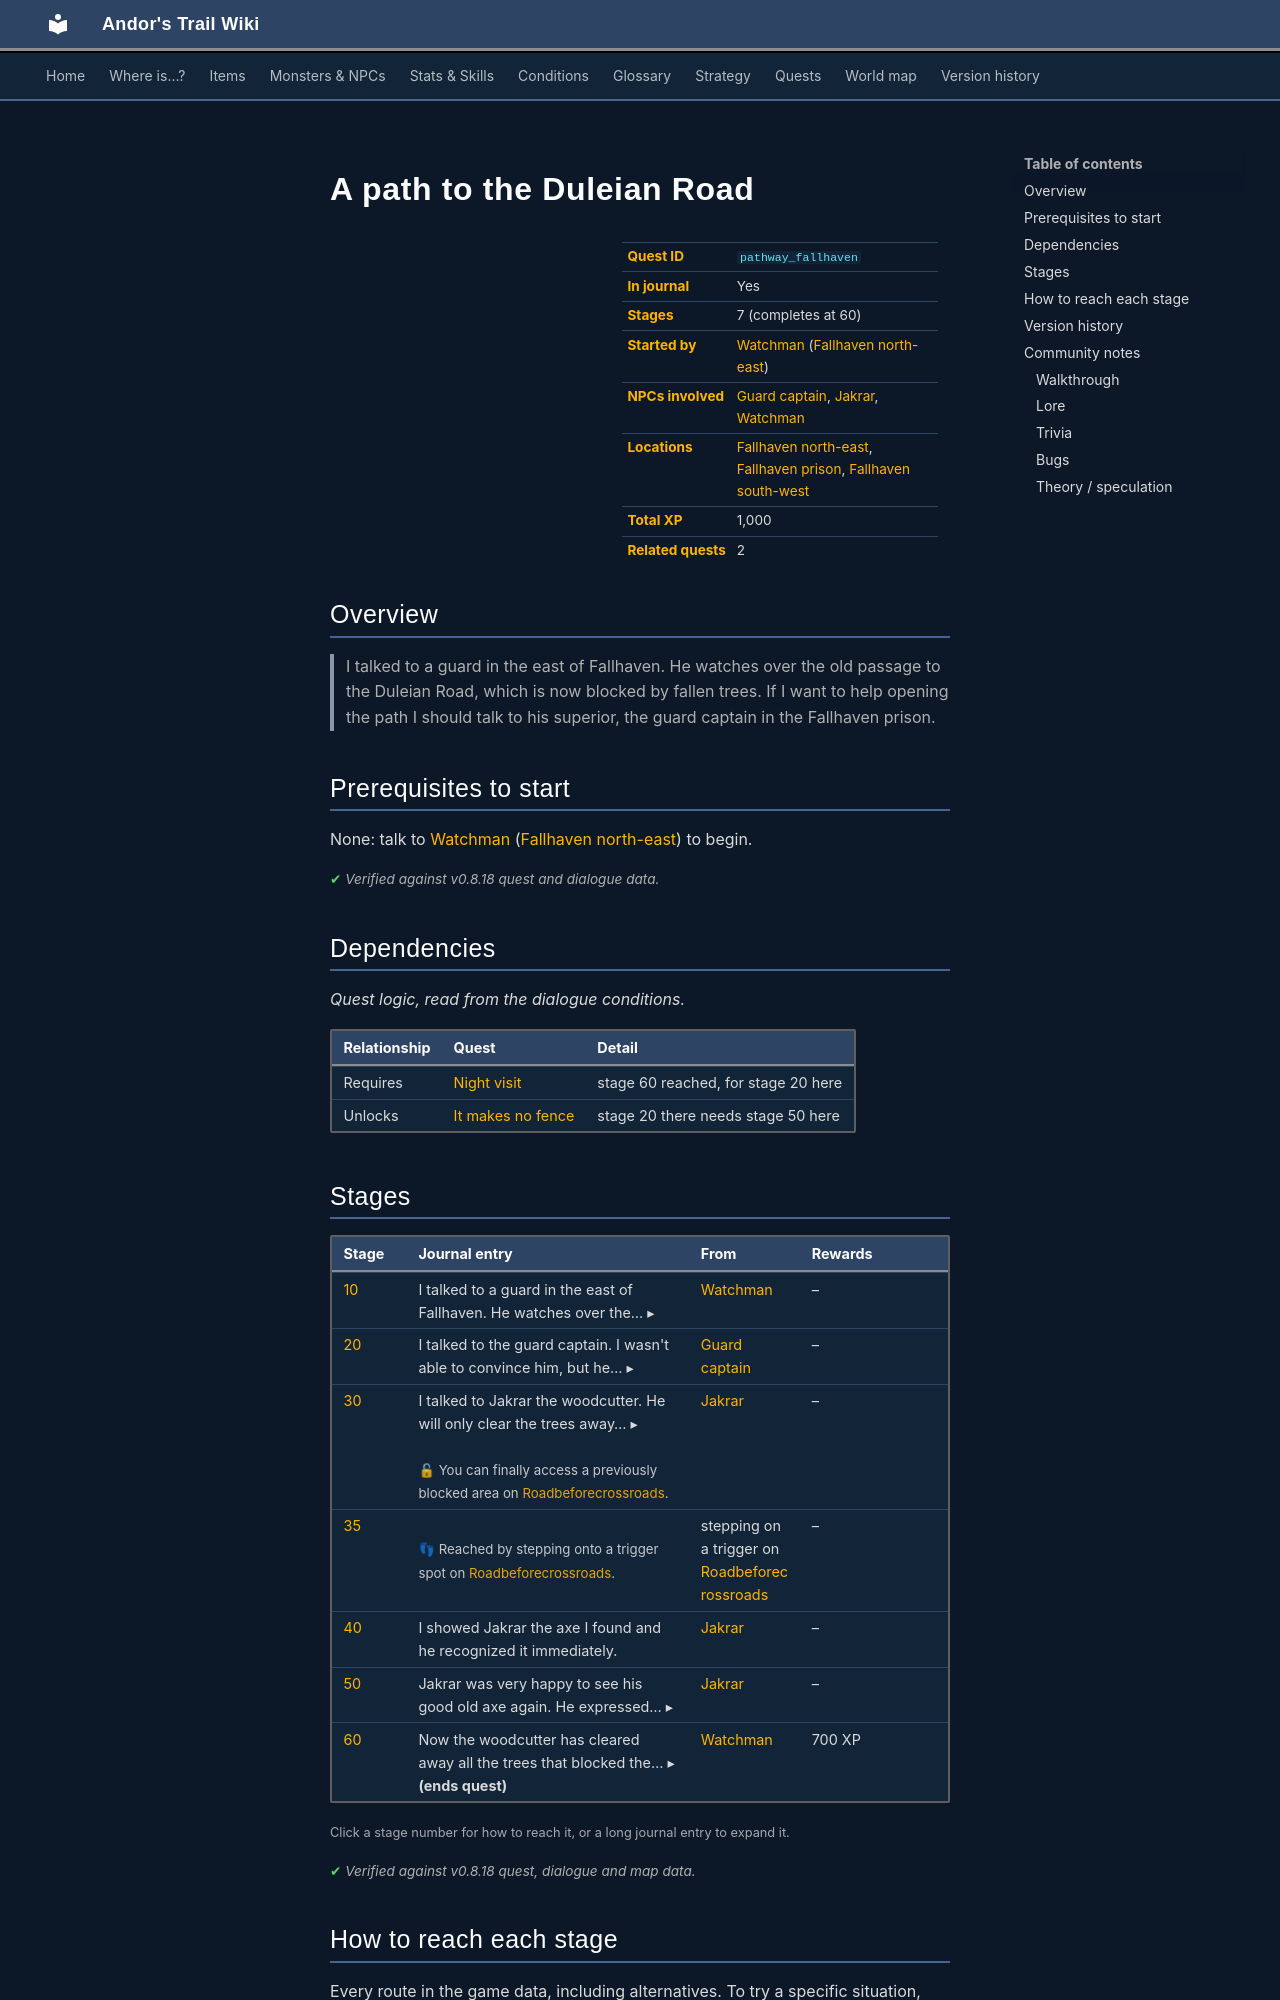

repository: asdfghjkl628/Andor-s-Trail-Wikiiii · page: quests/pathway_fallhaven/index.html · generator: mkdocs

---
description: "A path to the Duleian Road is a quest in Andor's Trail, started by Watchman (fallhaven_ne). 7 stages, 1,000 XP in total. I talked to a guard in the east of Fallhaven. He watches over the old passage to the Duleian Road, which is now blocked by fallen trees. If I want to help opening the path I sh…"
---

# A path to the Duleian Road

<div class="infobox" markdown>

| | |
|---|---|
| **Quest ID** | `pathway_fallhaven` |
| **In journal** | Yes |
| **Stages** | 7 (completes at 60) |
| **Started by** | [Watchman](../monsters/guard_pathway.md) ([Fallhaven north-east](../maps/fallhaven_ne.md)) |
| **NPCs involved** | [Guard captain](../monsters/warden.md), [Jakrar](../monsters/jakrar.md), [Watchman](../monsters/guard_pathway.md) |
| **Locations** | [Fallhaven north-east](../maps/fallhaven_ne.md), [Fallhaven prison](../maps/fallhaven_prison.md), [Fallhaven south-west](../maps/fallhaven_sw.md) |
| **Total XP** | 1,000 |
| **Related quests** | 2 |

</div>

## Overview

> I talked to a guard in the east of Fallhaven. He watches over the old passage to the Duleian Road, which is now blocked by fallen trees. If I want to help opening the path I should talk to his superior, the guard captain in the Fallhaven prison.

## Prerequisites to start

None: talk to [Watchman](../monsters/guard_pathway.md) ([Fallhaven north-east](../maps/fallhaven_ne.md)) to begin.


<p class="verified">Verified against v0.8.18 quest and dialogue data.</p>

## Dependencies

*Quest logic, read from the dialogue conditions.*

| Relationship | Quest | Detail |
|---|---|---|
| Requires | [Night visit](farrik.md#stage-60) | stage 60 reached, for stage 20 here |
| Unlocks | [It makes no fence](tunlon_fence.md#stage-20) | stage 20 there needs stage 50 here |

## Stages

<div class="stages" markdown>

| Stage | Journal entry | From | Rewards |
|---|---|---|---|
| <span id="stage-10"></span>[10](#route-10) | <details class="jt"><summary><span class="s">I talked to a guard in the east of Fallhaven. He watches over the… ▸</span><span class="l">▴ less</span></summary>I talked to a guard in the east of Fallhaven. He watches over the old passage to the Duleian Road, which is now blocked by fallen trees. If I want to help opening the path I should talk to his superior, the guard captain in the Fallhaven prison.</details> | [Watchman](../monsters/guard_pathway.md) | – |
| <span id="stage-20"></span>[20](#route-20) | <details class="jt"><summary><span class="s">I talked to the guard captain. I wasn't able to convince him, but he… ▸</span><span class="l">▴ less</span></summary>I talked to the guard captain. I wasn't able to convince him, but he advised me to talk to the woodcutter Jakrar, who lives just south of Fallhaven's prison.</details> | [Guard captain](../monsters/warden.md) | – |
| <span id="stage-30"></span>[30](#route-30) | <details class="jt"><summary><span class="s">I talked to Jakrar the woodcutter. He will only clear the trees away… ▸</span><span class="l">▴ less</span></summary>I talked to Jakrar the woodcutter. He will only clear the trees away if I do him a favor. I should search for his favorite axe east of the Crossroads Guardhouse, located to the north of Fallhaven. I should keep my eyes open for an evil wolf pack.</details><br><span class="qnote">🔓 You can finally access a previously blocked area on [Roadbeforecrossroads](../maps/roadbeforecrossroads.md).</span> | [Jakrar](../monsters/jakrar.md) | – |
| <span id="stage-35"></span>[35](#route-35) | <br><span class="qnote">👣 Reached by stepping onto a trigger spot on [Roadbeforecrossroads](../maps/roadbeforecrossroads.md).</span> | stepping on a trigger on [Roadbeforecrossroads](../maps/roadbeforecrossroads.md) | – |
| <span id="stage-40"></span>[40](#route-40) | I showed Jakrar the axe I found and he recognized it immediately. | [Jakrar](../monsters/jakrar.md) | – |
| <span id="stage-50"></span>[50](#route-50) | <details class="jt"><summary><span class="s">Jakrar was very happy to see his good old axe again. He expressed… ▸</span><span class="l">▴ less</span></summary>Jakrar was very happy to see his good old axe again. He expressed his gratitude, and started to clear away the trees immediately.</details> | [Jakrar](../monsters/jakrar.md) | – |
| <span id="stage-60"></span>[60](#route-60) | <details class="jt"><summary><span class="s">Now the woodcutter has cleared away all the trees that blocked the… ▸</span><span class="l">▴ less</span></summary>Now the woodcutter has cleared away all the trees that blocked the path. Finally, the townsfolk have got back their shortcut to the Duleian Road!</details> **(ends quest)** | [Watchman](../monsters/guard_pathway.md) | 700 XP |

</div>

<small>Click a stage number for how to reach it, or a long journal entry to expand it.</small>

<p class="verified">Verified against v0.8.18 quest, dialogue and map data.</p>
